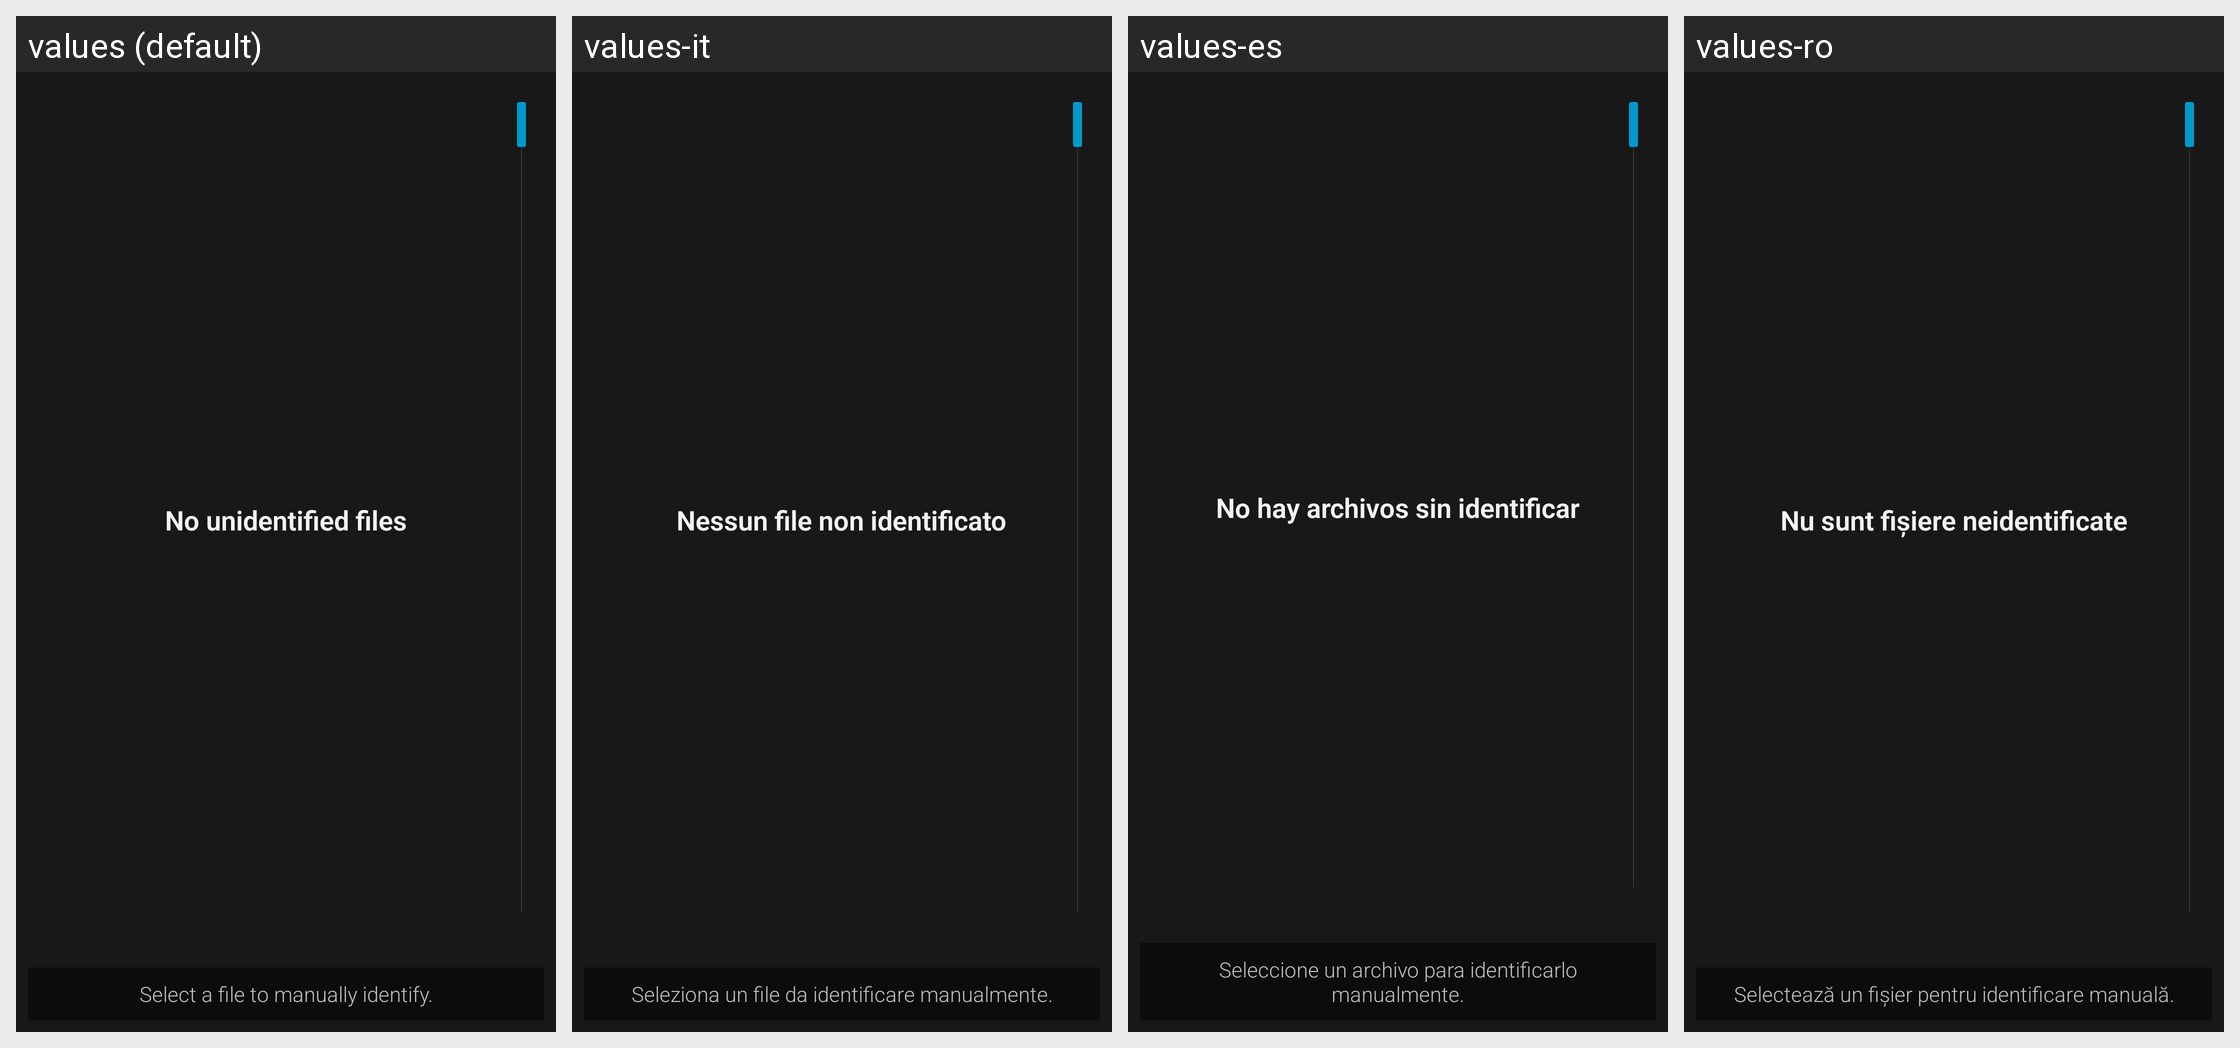

The Android screen above is rendered under several locales of the same app. Produce the string resources it draws, with the default and per-locale values.
Android screen res/layout/unidentified_files.xml rendered under 4 locales, left to right: values (default), values-it, values-es, values-ro. Device: Nexus 5 (rendered at 1080×1920; each locale shown at half size, 540×960, under a caption strip naming it); theme Mizuu.Theme.
Other locales in the repository, not shown: values-ar, values-cs, values-da, values-de, values-fi, values-fr, values-he, values-hr, values-hu, values-nl-rNL, values-pl, values-pt, values-sv, values-tr.
Strings drawn on this screen, with the default value and each locale's value (text and hints the layout hard-codes, and strings that could not be matched under every locale, appear in the picture but are not listed):

noUnidentifiedFiles
  values: No unidentified files
  values-it: Nessun file non identificato
  values-es: No hay archivos sin identificar
  values-ro: Nu sunt fişiere neidentificate

selectFileToIdentify
  values: Select a file to manually identify.
  values-it: Seleziona un file da identificare manualmente.
  values-es: Seleccione un archivo para identificarlo manualmente.
  values-ro: Selectează un fișier pentru identificare manuală.
